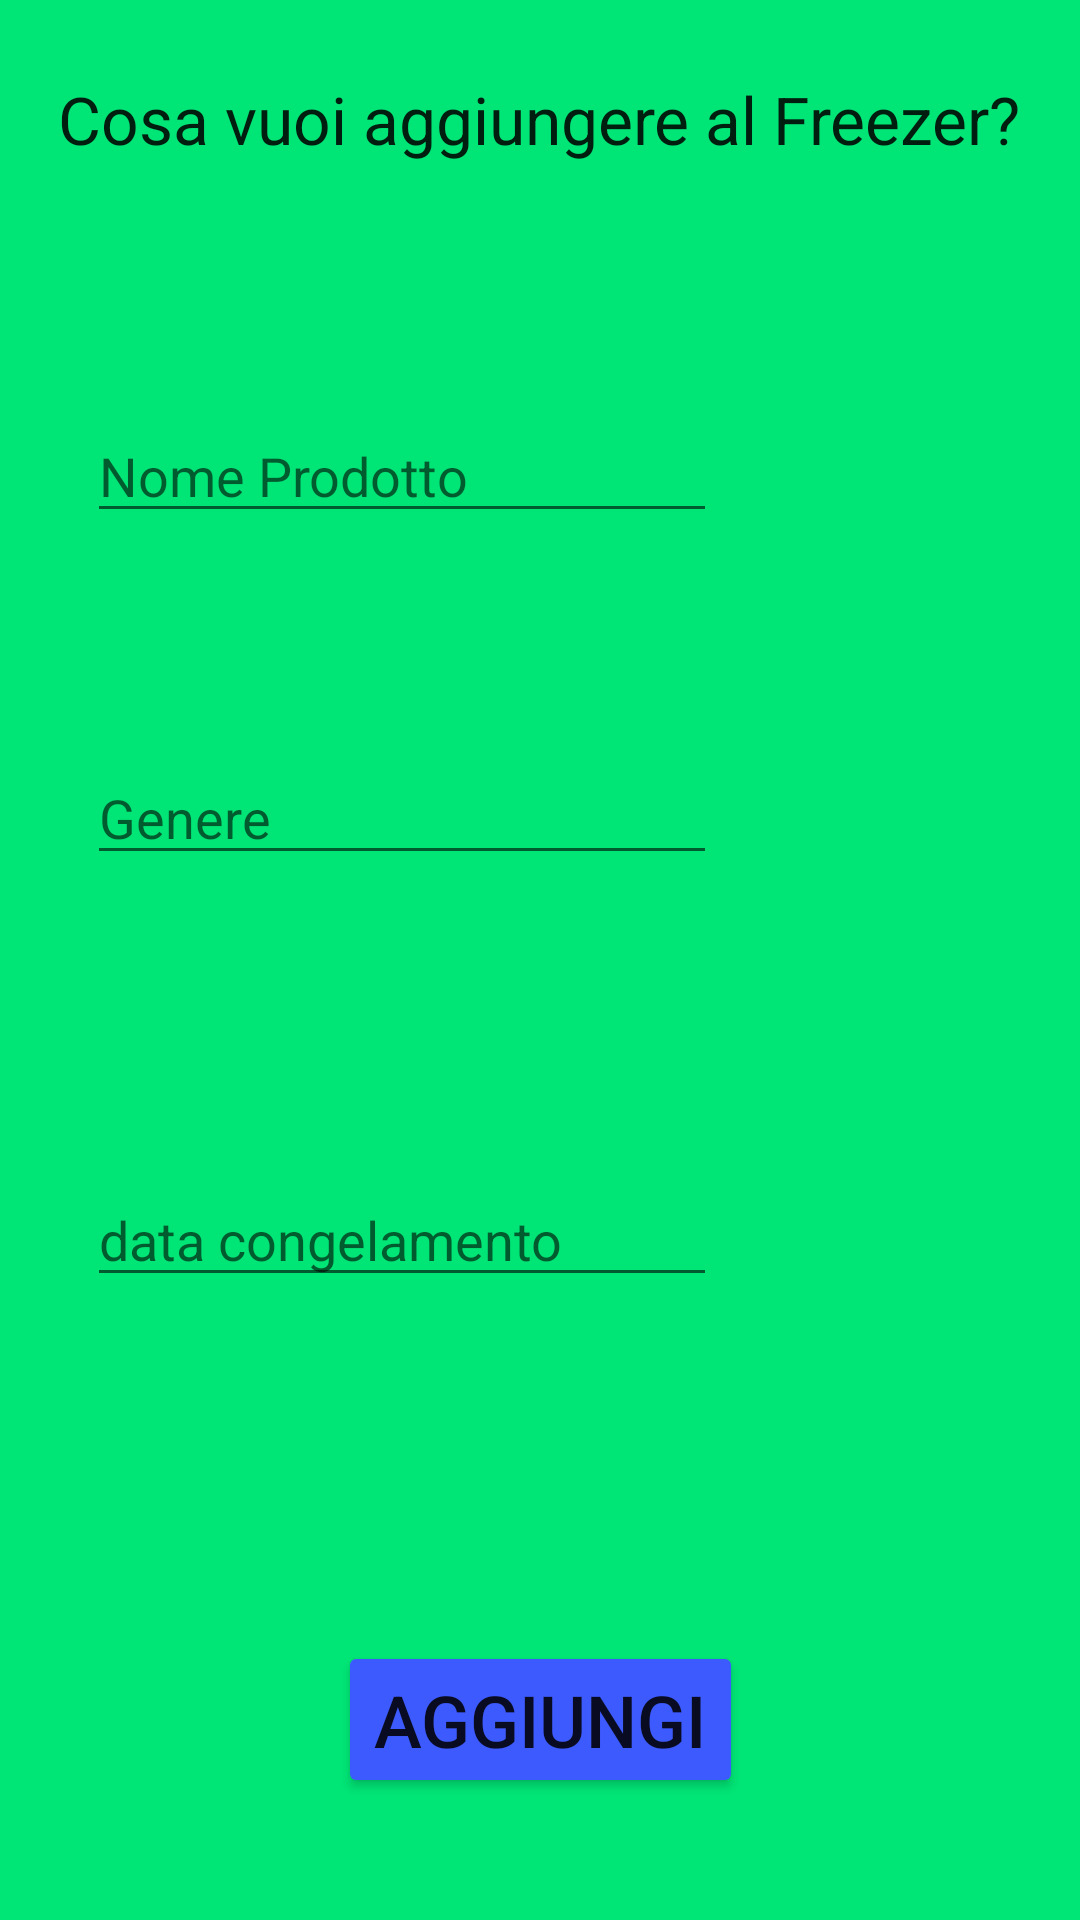

Produce the Android XML layout that renders to this screen, including the resource entries it uses.
<!-- AndroidManifest.xml: application theme Theme.FreezerFamiglia -->
<!-- res/layout/aggiungi_elemento.xml -->
<?xml version="1.0" encoding="utf-8"?>

<androidx.constraintlayout.widget.ConstraintLayout xmlns:android="http://schemas.android.com/apk/res/android"
    xmlns:app="http://schemas.android.com/apk/res-auto"
    xmlns:tools="http://schemas.android.com/tools"
    android:layout_width="match_parent"
    android:layout_height="match_parent"
    android:background="#00E676">

    <TextView
        android:id="@+id/textView2"
        android:layout_width="wrap_content"
        android:layout_height="wrap_content"
        android:text="Cosa vuoi aggiungere al Freezer?"
        android:textAppearance="@style/TextAppearance.AppCompat.Large"
        app:layout_constraintBottom_toBottomOf="parent"
        app:layout_constraintEnd_toEndOf="parent"
        app:layout_constraintHorizontal_bias="0.497"
        app:layout_constraintStart_toStartOf="parent"
        app:layout_constraintTop_toTopOf="parent"
        app:layout_constraintVertical_bias="0.041" />

    <EditText
        android:id="@+id/editTextBoxGenere"
        android:layout_width="wrap_content"
        android:layout_height="wrap_content"
        android:ems="10"
        android:hint="Genere"
        android:inputType="textPersonName"
        app:layout_constraintBottom_toBottomOf="parent"
        app:layout_constraintEnd_toEndOf="parent"
        app:layout_constraintHorizontal_bias="0.194"
        app:layout_constraintStart_toStartOf="parent"
        app:layout_constraintTop_toTopOf="parent"
        app:layout_constraintVertical_bias="0.418" />

    <EditText
        android:id="@+id/editTextBoxNome"
        android:layout_width="wrap_content"
        android:layout_height="wrap_content"
        android:ems="10"
        android:hint="Nome Prodotto"
        android:inputType="textPersonName"
        app:layout_constraintBottom_toBottomOf="parent"
        app:layout_constraintEnd_toEndOf="parent"
        app:layout_constraintHorizontal_bias="0.194"
        app:layout_constraintStart_toStartOf="parent"
        app:layout_constraintTop_toTopOf="parent"
        app:layout_constraintVertical_bias="0.228" />

    <EditText
        android:id="@+id/editTextBoxData"
        android:layout_width="wrap_content"
        android:layout_height="wrap_content"
        android:ems="10"
        android:hint="data congelamento"
        android:inputType="date"
        app:layout_constraintBottom_toBottomOf="parent"
        app:layout_constraintEnd_toEndOf="parent"
        app:layout_constraintHorizontal_bias="0.194"
        app:layout_constraintStart_toStartOf="parent"
        app:layout_constraintTop_toTopOf="parent"
        app:layout_constraintVertical_bias="0.653" />

    <Button
        android:id="@+id/buttonAggiungi"
        android:layout_width="wrap_content"
        android:layout_height="wrap_content"
        android:text="Aggiungi"
        android:textSize="24sp"
        app:backgroundTint="#3D5AFE"
        app:layout_constraintBottom_toBottomOf="parent"
        app:layout_constraintEnd_toEndOf="parent"
        app:layout_constraintStart_toStartOf="parent"
        app:layout_constraintTop_toTopOf="parent"
        app:layout_constraintVertical_bias="0.931" />
</androidx.constraintlayout.widget.ConstraintLayout>
<!-- resources referenced by this layout -->
<resources>
  <style name="Theme.FreezerFamiglia" parent="Theme.MaterialComponents.DayNight.DarkActionBar">
          
          <item name="colorPrimary">@color/purple_500</item>
          <item name="colorPrimaryVariant">@color/purple_700</item>
          <item name="colorOnPrimary">@color/white</item>
          
          <item name="colorSecondary">@color/teal_200</item>
          <item name="colorSecondaryVariant">@color/teal_700</item>
          <item name="colorOnSecondary">@color/black</item>
          
          <item name="android:statusBarColor" tools:targetApi="l">?attr/colorPrimaryVariant</item>
          
      </style>
  <!-- not gathered from this repository: default colours our renderer supplied (Android Studio template values) -->
  <color name="purple_500">#FF6200EE</color>
  <color name="purple_700">#FF3700B3</color>
  <color name="teal_200">#FF03DAC5</color>
  <color name="teal_700">#FF018786</color>
  <color name="black">#FF000000</color>
  <color name="white">#FFFFFFFF</color>
</resources>
